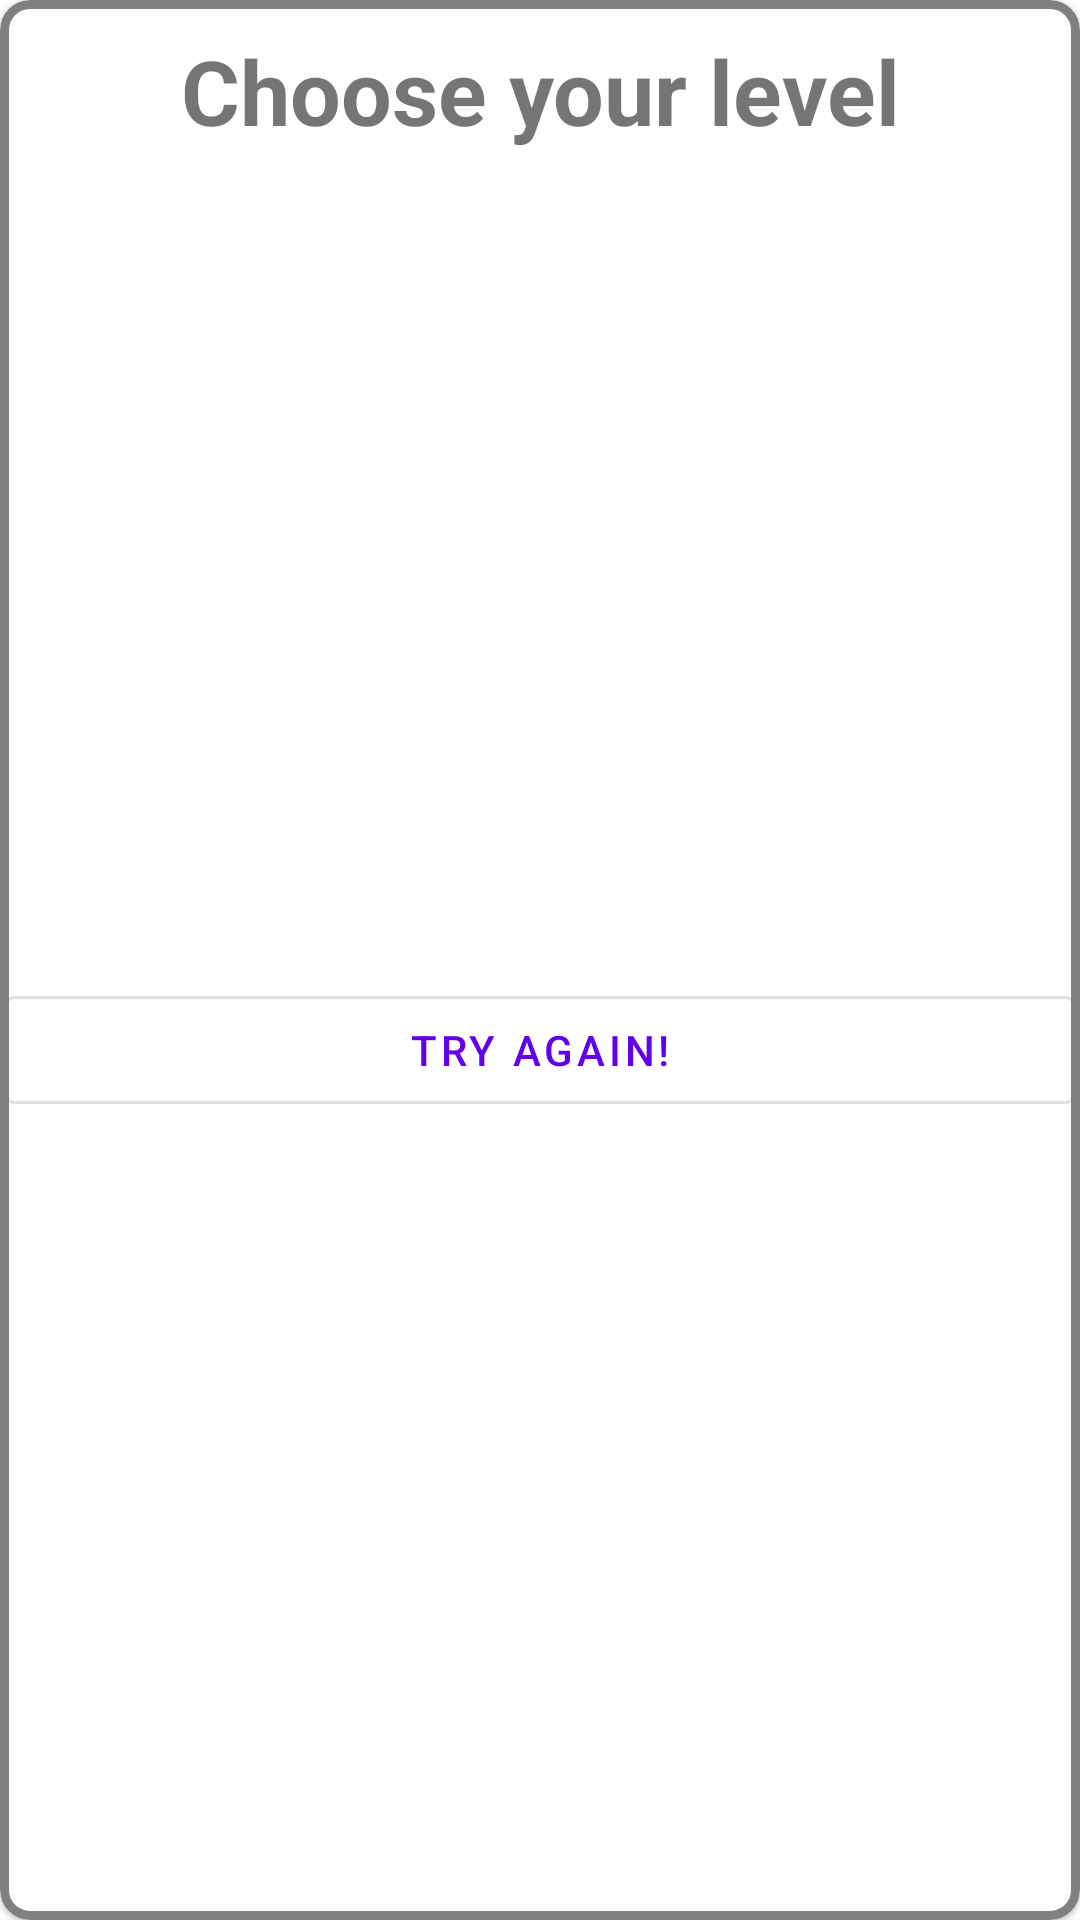

Produce the Android XML layout that renders to this screen, including the resource entries it uses.
<!-- AndroidManifest.xml: application theme Theme.F12Aposta -->
<!-- res/layout/dialog_layout.xml -->
<?xml version="1.0" encoding="utf-8"?>
<com.google.android.material.card.MaterialCardView xmlns:android="http://schemas.android.com/apk/res/android"
    xmlns:app="http://schemas.android.com/apk/res-auto"
    xmlns:tools="http://schemas.android.com/tools"
    android:id="@+id/dialog_card_view"
    android:layout_gravity="center"
    app:strokeWidth="3dp"
    app:strokeColor="@color/grey"
    android:layout_width="300dp"
    android:layout_height="wrap_content"
    app:cardCornerRadius="10dp"
    >

    <LinearLayout
        android:layout_width="match_parent"
        android:layout_height="match_parent"
        android:layout_weight="1"
        android:orientation="vertical">
        <TextView
            android:id="@+id/dialog_remainder"
            android:layout_width="match_parent"
            android:layout_height="wrap_content"
            android:layout_margin="10dp"
            android:layout_marginTop="30dp"
            android:gravity="center"
            android:text="Choose your level"
            android:textSize="30dp"
            android:textStyle="bold" />

        <LinearLayout
            android:layout_width="match_parent"
            android:layout_height="match_parent"
            android:orientation="horizontal">

            <com.google.android.material.button.MaterialButton
                android:id="@+id/tryAgain"
                style="?attr/materialButtonOutlinedStyle"
                android:layout_width="wrap_content"
                android:layout_height="wrap_content"
                android:layout_gravity="center"
                android:layout_margin="1dp"
                android:layout_marginTop="10dp"
                android:layout_weight="1"
                android:outlineAmbientShadowColor="@color/black"
                android:text="Try again!"
                android:textSize="14sp"/>

        </LinearLayout>

    </LinearLayout>

</com.google.android.material.card.MaterialCardView>
<!-- resources referenced by this layout -->
<resources>
  <color name="black">#FF000000</color>
  <color name="grey">#FF808080</color>
  <style name="Theme.F12Aposta" parent="Theme.MaterialComponents.DayNight.NoActionBar">
          
          <item name="colorPrimary">@color/purple_500</item>
          <item name="colorPrimaryVariant">@color/purple_700</item>
          <item name="colorOnPrimary">@color/white</item>
          
          <item name="colorSecondary">@color/teal_200</item>
          <item name="colorSecondaryVariant">@color/teal_700</item>
          <item name="colorOnSecondary">@color/black</item>
          
          <item name="android:statusBarColor" tools:targetApi="l">?attr/colorPrimaryVariant</item>
          
      </style>
  <color name="purple_500">#FF6200EE</color>
  <color name="purple_700">#FF3700B3</color>
  <color name="white">#FFFFFFFF</color>
  <color name="teal_200">#FF03DAC5</color>
  <color name="teal_700">#FF018786</color>
</resources>
